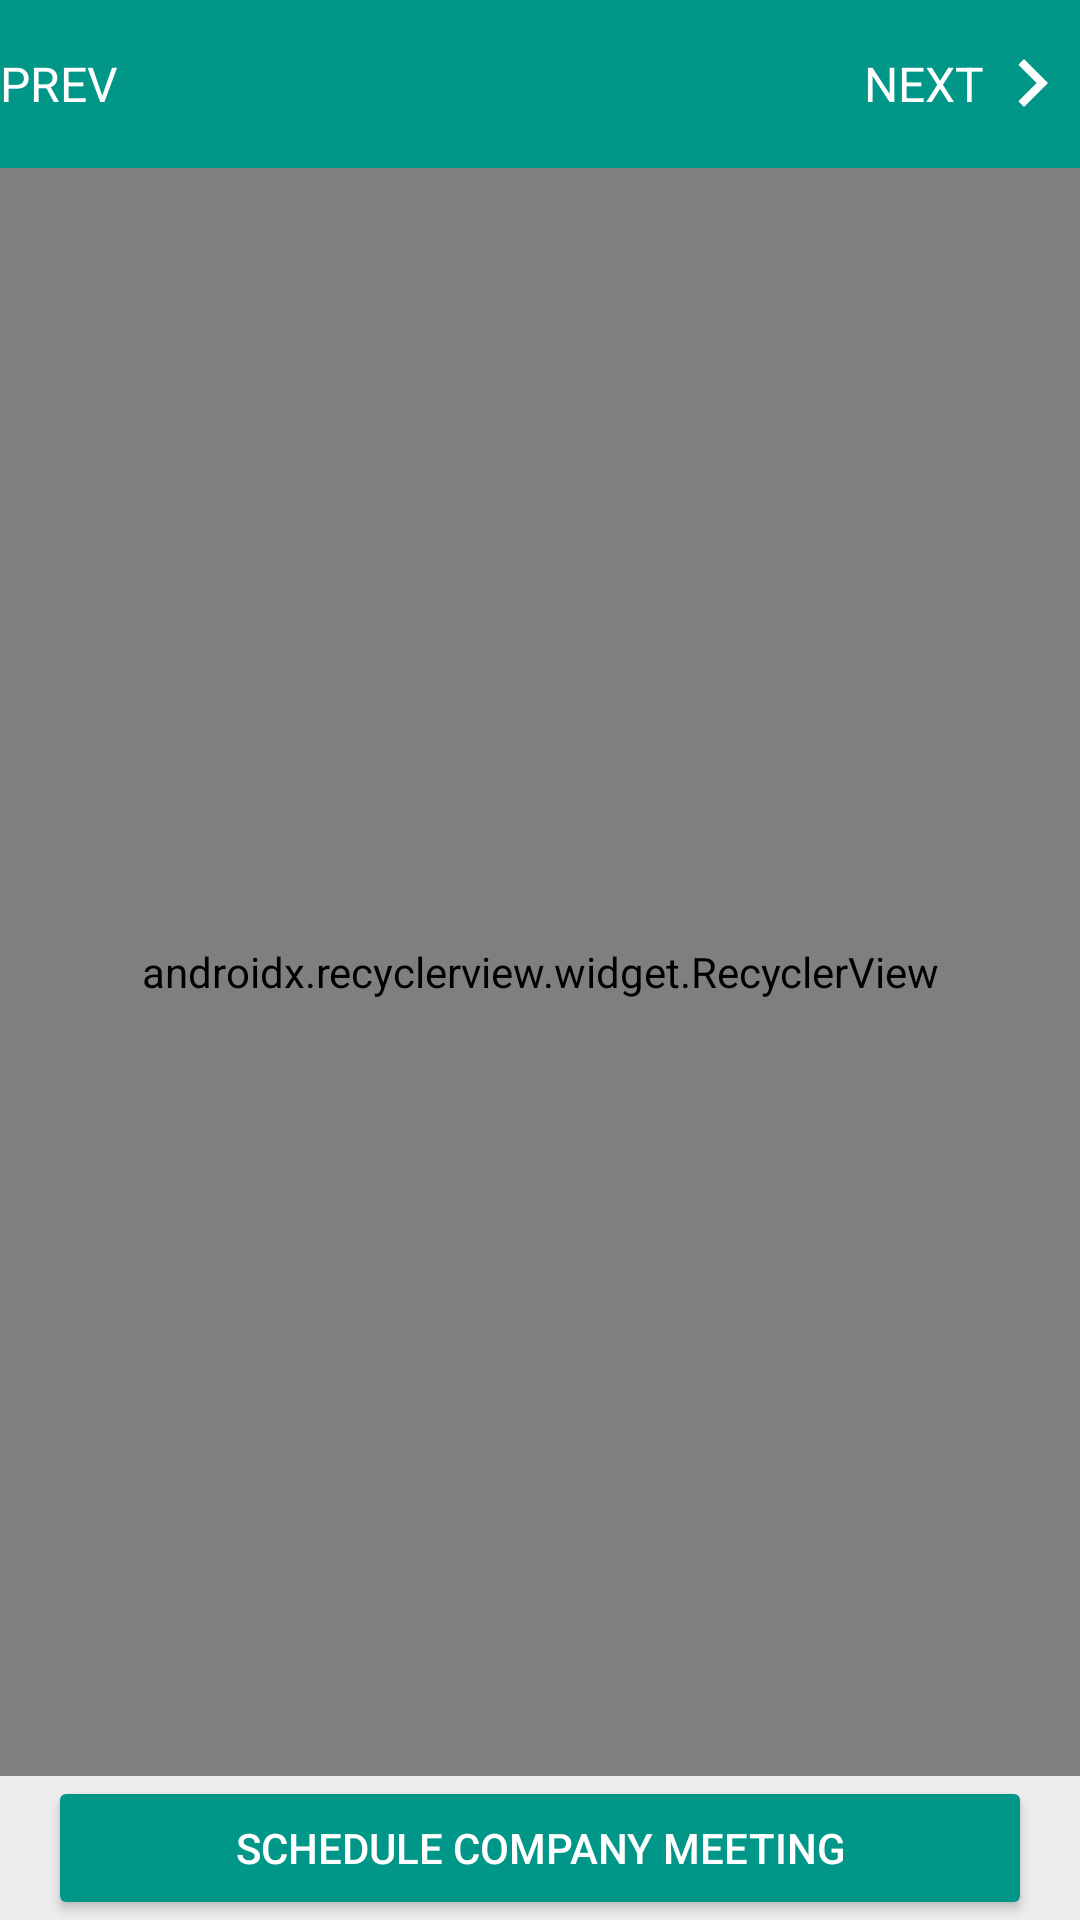

The Android layout XML behind this screen, and the referenced resources:
<!-- AndroidManifest.xml: application theme AppTheme -->
<!-- res/layout/activity_main.xml -->
<?xml version="1.0" encoding="utf-8"?>
<android.support.constraint.ConstraintLayout xmlns:android="http://schemas.android.com/apk/res/android"
  xmlns:app="http://schemas.android.com/apk/res-auto"
  xmlns:tools="http://schemas.android.com/tools"
  android:layout_width="match_parent"
  android:layout_height="match_parent"
  tools:context=".main.MainActivity">

  <android.support.design.widget.AppBarLayout
    android:id="@+id/app_bar"
    android:layout_width="match_parent"
    android:layout_height="wrap_content"
    android:theme="@style/AppTheme.AppBarOverlay">

    <android.support.v7.widget.Toolbar
      android:id="@+id/toolbar"
      android:layout_width="match_parent"
      android:layout_height="?attr/actionBarSize"
      android:background="?attr/colorPrimary"
      app:contentInsetEnd="0dp"
      app:contentInsetLeft="0dp"
      app:contentInsetRight="0dp"
      app:contentInsetStart="0dp"
      app:popupTheme="@style/AppTheme.PopupOverlay">

      <android.support.constraint.ConstraintLayout
        android:layout_width="match_parent"
        android:layout_height="match_parent"
        android:layout_gravity="center">

        <TextView
          android:id="@+id/toolbar_previous"
          android:layout_width="wrap_content"
          android:layout_height="match_parent"
          android:drawableStart="@drawable/ic_keyboard_arrow_left_32dp"
          android:drawableLeft="@drawable/ic_keyboard_arrow_left_32dp"
          android:gravity="center"
          android:text="@string/previous"
          android:textColor="@android:color/white"
          android:textSize="16sp"
          app:layout_constraintBottom_toBottomOf="parent"
          app:layout_constraintEnd_toStartOf="@id/toolbar_date"
          app:layout_constraintHorizontal_chainStyle="spread_inside"
          app:layout_constraintStart_toStartOf="parent"
          app:layout_constraintTop_toTopOf="parent" />

        <TextView
          android:id="@+id/toolbar_date"
          android:layout_width="wrap_content"
          android:layout_height="match_parent"
          android:gravity="center"
          android:textColor="@android:color/white"
          android:textSize="16sp"
          android:textStyle="bold"
          app:layout_constraintBottom_toBottomOf="@id/toolbar_previous"
          app:layout_constraintEnd_toStartOf="@id/toolbar_next"
          app:layout_constraintStart_toEndOf="@id/toolbar_previous"
          app:layout_constraintTop_toTopOf="@id/toolbar_previous"
          tools:text="06-10-2018" />

        <TextView
          android:id="@+id/toolbar_next"
          android:layout_width="wrap_content"
          android:layout_height="match_parent"
          android:drawableEnd="@drawable/ic_keyboard_arrow_right_32dp"
          android:drawableRight="@drawable/ic_keyboard_arrow_right_32dp"
          android:gravity="center"
          android:text="@string/next"
          android:textColor="@android:color/white"
          android:textSize="16sp"
          app:layout_constraintEnd_toEndOf="parent"
          app:layout_constraintStart_toEndOf="@id/toolbar_date" />
      </android.support.constraint.ConstraintLayout>
    </android.support.v7.widget.Toolbar>
  </android.support.design.widget.AppBarLayout>

  <android.support.v7.widget.RecyclerView
    android:id="@+id/recycler_view"
    android:layout_width="0dp"
    android:layout_height="0dp"
    app:layoutManager="android.support.v7.widget.LinearLayoutManager"
    app:layout_constraintBottom_toTopOf="@id/activity_main_bottom_layout"
    app:layout_constraintEnd_toEndOf="parent"
    app:layout_constraintStart_toStartOf="parent"
    app:layout_constraintTop_toBottomOf="@id/app_bar" />

  <android.support.constraint.ConstraintLayout
    android:id="@+id/activity_main_bottom_layout"
    android:layout_width="0dp"
    android:layout_height="wrap_content"
    android:background="@color/offWhite"
    app:layout_constraintBottom_toBottomOf="parent"
    app:layout_constraintEnd_toEndOf="parent"
    app:layout_constraintStart_toStartOf="parent">

    <android.support.v7.widget.AppCompatButton
      android:id="@+id/activity_main_schedule_meeting"
      android:layout_width="match_parent"
      android:layout_height="wrap_content"
      android:layout_marginStart="16dp"
      android:layout_marginEnd="16dp"
      android:text="@string/schedule_company_meeting"
      android:textColor="@android:color/white"
      app:backgroundTint="@color/colorPrimary" />
  </android.support.constraint.ConstraintLayout>

  <TextView
    android:id="@+id/no_slots"
    android:layout_width="wrap_content"
    android:layout_height="wrap_content"
    android:text="@string/no_slots_found"
    android:visibility="gone"
    app:layout_constraintBottom_toBottomOf="parent"
    app:layout_constraintEnd_toEndOf="parent"
    app:layout_constraintStart_toStartOf="parent"
    app:layout_constraintTop_toBottomOf="@id/app_bar" />
</android.support.constraint.ConstraintLayout>
<!-- resources referenced by this layout -->
<resources>
  <color name="colorPrimary">#009688</color>
  <color name="offWhite">#EDEDED</color>
  <!-- drawable ic_keyboard_arrow_right_32dp (drawable) -->
  <vector xmlns:android="http://schemas.android.com/apk/res/android"
    android:width="32dp"
    android:height="32dp"
    android:tint="#FFFFFF"
    android:viewportWidth="24.0"
    android:viewportHeight="24.0">
    <path
      android:fillColor="#FF000000"
      android:pathData="M8.59,16.34l4.58,-4.59 -4.58,-4.59L10,5.75l6,6 -6,6z" />
  </vector>
  <string name="next">NEXT</string>
  <string name="previous">PREV</string>
  <string name="schedule_company_meeting">SCHEDULE COMPANY MEETING</string>
  <style name="AppTheme.AppBarOverlay" parent="ThemeOverlay.AppCompat.Dark.ActionBar" />
  <style name="AppTheme.PopupOverlay" parent="ThemeOverlay.AppCompat.Light" />
  <style name="AppTheme" parent="Theme.AppCompat.Light.NoActionBar">
      
      <item name="colorPrimary">@color/colorPrimary</item>
      <item name="colorPrimaryDark">@color/colorPrimaryDark</item>
      <item name="colorAccent">@color/colorAccent</item>
      <item name="windowActionBar">false</item>
      <item name="windowNoTitle">true</item>
    </style>
  <color name="colorPrimaryDark">#00675b</color>
  <color name="colorAccent">#D81B60</color>
</resources>
